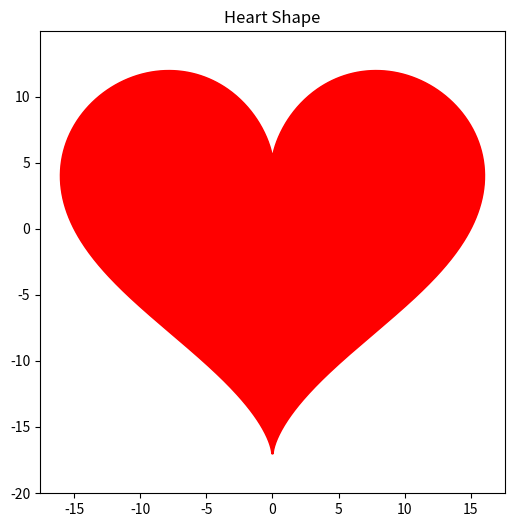

This chart was generated by the following Python code:
import numpy as np
import matplotlib.pyplot as plt

# 生成爱心的参数方程
t = np.linspace(0, 2 * np.pi, 1000)  # 参数 t 从 0 到 2π
x = 16 * np.sin(t)**3  # x 坐标
y = 13 * np.cos(t) - 5 * np.cos(2*t) - 2 * np.cos(3*t) - np.cos(4*t)  # y 坐标

# 绘制爱心
plt.figure(figsize=(6, 6))  # 设置画布大小
plt.plot(x, y, color='red', linewidth=2)  # 绘制红色爱心
plt.fill(x, y, color='red')  # 填充颜色
plt.title("Heart Shape")  # 添加标题
plt.axis('equal')  # 设置坐标轴比例相等
plt.show()  # 显示图形